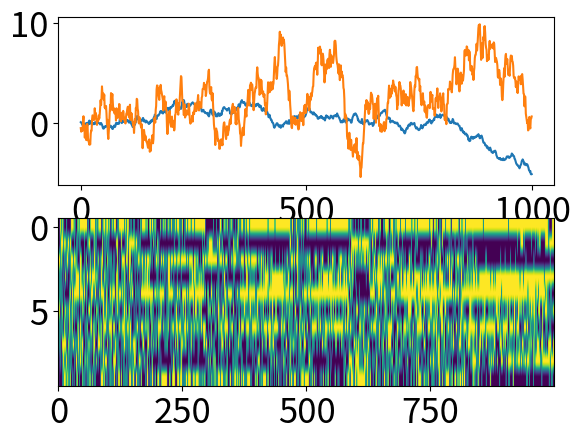

The script that saved this image: (Note: this script raises an exception after producing the figure.)
#!/usr/bin/env python3
# -*- coding: utf-8 -*-
"""
Created on Thu Dec  8 11:22:19 2022

[redacted]
"""
import numpy as np
from matplotlib import pyplot as plt
import scipy as sp
from scipy.sparse import spdiags
from scipy import sparse
from scipy.optimize import minimize

import matplotlib 
matplotlib.rc('xtick', labelsize=25) 
matplotlib.rc('ytick', labelsize=25)

# %% Goals:
    # 1. code up LDS with spiking output
    # 2. do inference to recover latent and parameters
    # 3. add learning rule to learn the recurrent signal that captures latent dynamics
    # 4. ... if possible, generalize or compare different latents! (continuous GP or discrete switching)
    
# %% LDS setup
# dimensions
nz = 2  # latent dimension
ny = 10  # observation dimension
ni = 1  # input dimension
lt = 1000  # time length
# construct A matrix with SVD
gamma = 0.02  # ratio
Sa = np.sort(np.random.rand(nz)*gamma+(1-gamma))[::-1]  # eigenvalues
Ua,ss,vv = np.linalg.svd(np.random.randn(nz,nz))  # ortho vectors
A = Ua @ np.diag(Sa) @ Ua.T
# construct noise covariance
Q = np.random.randn(nz)
Q = 0.01*(np.outer(Q,Q) + np.eye(nz))  # symmetric covariance matrix
def sample_noise():
    return np.random.multivariate_normal(np.zeros(nz), Q)  # multivariate Gaussian noise
# observation matrix
C = 0.5*np.random.randn(ny,nz)
def logistic(x):
    return 1/(1+np.exp(-x))  # logistic for Bernoulli process
def gen_spk(x):
    return np.random.rand(ny)<logistic(x)  # spiking with logistic probability

# input part
B = np.random.randn(nz,ni)
ss = 0.5*np.random.randn(ni,lt)  # external input
muz = B @ ss  # additive intput to latents

# initialization
zz = np.zeros((nz, lt))  # latent
xx = np.zeros((ny, lt))  # projection of latent
yy = np.zeros((ny, lt))  # observation spikes

zz[:,0] = muz[:,0] + sample_noise()
xx[:,0] = C @ zz[:,0] #+ muy[:,0]
yy[:,0] = gen_spk(xx[:,0]) #np.random.rand(ny)<logistic(xx[:,0])


# %% LDS iterations
for tt in range(1,lt):
    zz[:,tt] = A @ zz[:,tt-1] + sample_noise() + muz[:,tt]
    xx[:,tt] = C @ zz[:,tt-1] #+ muy[:,tt]  # without input in the projection for now
    yy[:,tt] = gen_spk(xx[:,tt])

# %% plotting latent and spikes
plt.figure()
plt.subplot(211)
plt.plot(zz.T)
plt.subplot(212)
plt.imshow(yy, aspect='auto')

# %%%%%%%%%%%%%%%%%%%%%%%%%%%%%%%%%%%%%%%%%%%%%%%%%%%%%%%%%%%%%%%%%%%%%%%%%%%%
# %% Inference!!
# %%%%%%%%%%%%%%%%%%%%%%%%%%%%%%%%%%%%%%%%%%%%%%%%%%%%%%%%%%%%%%%%%%%%%%%%%%%%
# %%
class LDSBern_inference():
    def __init__(self, LDS_params, data):
        self.A = LDS_params[0]
        self.B = LDS_params[1]
        self.C = LDS_params[2]
        self.Q = LDS_params[3]
        self.nz = C.shape[1]
        yy,ss = data
        self.yy,self.ss = yy,ss
        self.nT = yy.shape[1]
        self.ny = C.shape[0]
        self.ni = ss.shape[0]
        self.logEvidence = 0
        
    def z_MAP_compute(self, prs=None, zz0=None):
        """
        E-step: MAP estimation for the latent z
        This is done through block-matrix tricks and minimizing the negative log-posterior
        
        When prs is given (not None), this is used for evidence optimization in the M-step
        This is done through
        """
        ### for MAP estimate of the latent
        if zz0 is None:
            zz0 = np.zeros((self.nz,self.nT))
        
        ### for evidence optimization for parameters
        if prs is not None:
            A,C = self.unvecLDSprs(prs, self.ny)
        else:
            A,C = self.A, self.C
            
        # Compute contributions from inputs
        muz = self.B @ self.ss  #additive intput to latents (as column vectors)
        ### sparse block matrix computation
        Am = sparse.kron(spdiags(np.ones((self.nT-1)),-1, self.nT, self.nT),-A) + sparse.eye(self.nz*self.nT)
        Cm = sparse.kron(sparse.eye(self.nT), C)
        Qinv = sparse.kron(sparse.eye(self.nT), np.linalg.inv(self.Q))
        Qinv_tile = Am.T @ (Qinv @ Am)
        
        ### sparse Hessian log-likelihood (interesting method from Pillow)
        nn = np.repeat(np.arange(self.nz)[:,None],self.nz,1).T  # indecies
        ii = nn.T.reshape(-1)[:,None] + np.arange(0,self.nz*self.nT,nz)[None,:]  # roiw indices for Hessian
        jj = nn.reshape(-1)[:,None] + np.arange(0,self.nz*self.nT,nz)[None,:]  # column indices for Hessian
                
        ### setup optimization for posterior
        postargs = [Cm, self.yy.reshape(-1), Qinv_tile, C, ii.reshape(-1), jj.reshape(-1), muz.reshape(-1)]
        result = minimize(self.neg_log_handle, zz0.reshape(-1), args=(postargs))
        zmap = result.x
        z_map = zmap.reshape(zz0.shape)
        
        ### compute the log-evidence
        neglogpost, _, zzHess = self.neg_log_posterior(zmap, postargs)
        
        ### compute log-evidence
        logEv = -neglogpost + 0.5*np.linalg.logdet(Qinv) - 0.5*np.linalg.logdet(zzHess)
            
        return z_map, logEv
    
    def neg_log_handle(self,zz,args):
        """
        Handle to return nll for optimization of expected latent
        """
        nll,_,_ = self.neg_log_posterior(zz,args)
        return nll
    
    def neg_log_posterior(self,zz,args):
        """
        Negative log posterior for the latent z
        This is used for optimization in the MAP estimation function
        """
        # loading
        Cm, yy, Qinv, C, ii, jj, muz = args
        
        # Compute projection of inputs onto GLM weights for each class
        xproj = Cm @ zz # + muy  # "logit" of input to latent
        zzctr = zz - muz  # zero-mean latent
        
        # compute nLL
        f,_,_ = self.softplus(xproj)
        nll = -np.dot(yy,xproj) + np.sum(f)  # neg-log-likelihood
        nll = nll + 0.5*np.sum(zzctr*(Qinv@zzctr))  # neg-log-posterioi
        
        # compute gradient
        f,df,ddf = self.softplus(xproj)  # log normed and derivative
        grad = Cm.T @ (df-yy) + Qinv @ zzctr  # gradient
        
        # compute Hessian
        Cddf = C.T[:,:,None] * np.reshape(ddf,(1,self.ny,-1))
        CddfC = np.array([ci.T @ C for ci in Cddf.T]).T  # weird python way to do pagemtimes...
        Hess = sp.sparse(ii,jj,CddfC.reshape(-1))
        Hess = Hess + Qinv
        return nll, grad, Hess
    
    def run_Mstep_LapEvd(self):
        """
        M-step with Laplace approximation of the evidence
        Update parameters by maximizing the evidence
        """
        # prepare arguments
        prs0 = [self.A.reshape(-1), self.C.reshape(-1)]  # initial params
        # postargs [self.yy, self.ny, self.Q]
        
        # compute MAP estimate
        result = minimize(self.neg_log_evd_handle, prs0)
        prs_hat = result.x
        
        ### parameter update
        Ahat, Chat = self.unvecLDSprs(prs_hat)
        self.A = Ahat
        self.C = Chat
        self.logEvidence = -self.neg_log_evd_handle(prs_hat)
        return None
    
    def neg_log_evd_handle(self, prs0):
        """
        Handle to return evidence for parameter optimization
        """
        zzmap, logevd = self.z_MAP_compute(prs0)
        neglogEvd = -logevd
        return neglogEvd
    
    def unvecLDSprs(self, prs):
        """
        Return matrices from the parameter vectors
        """
        nAprs = self.nz**2
        nACprs = nAprs + self.nz*self.ny  # parameters in A and C matrix
        A = np.reshape(prs[:nAprs], self.nz, self.nz)
        C = np.reshape(prs[nAprs:nACprs], self.ny, self.nz)
        return A,C
    
    def run_LEM(self, iters, tol):
        """
        Main part running EM!
        """
        logEvTrace = np.zeros(iters)
        dlogp, dlogtol, dlogp_prev = np.inf, tol, -np.inf
        jj = 0
        
        while jj<iters and dlogp>dlogtol:
            jj = jj+1
            
            # E-step: optimizing for latent z
            zzmap, logp = self.z_MAP_compute()
            logEvTrace[jj] = logp
            
            # M-step: optimizaing for parameters
            self.run_Mstep_LapEvd()
            
            # update log-likelihood
            dlogp = dlogp - dlogp_prev
            dlogp_prev = dlogp
            
            # display progrss
            print('EM step '+jj+' logP= '+logp)
                
        return None
    
    def softplus(self,x):
        """
        soft-plus function, its derivitive, and checking for overflow
        """
        f = np.log(1+np.exp(x))
        df = np.exp(x)/(1+np.exp(x))
        ddf = np.exp(x)/(1+np.exp(x))**2
        if sum(x.reshape(-1)<-20)>0:  # check small values
            iix = (x.reshape(-1)<-20)
            f[iix] = np.exp(x[iix])
            df[iix] = f[iix]
            ddf[iix] = f[iix]
        if sum(x.reshape(-1)>500)>0:  # check large values
            iix = (x.reshape(-1)>500)
            f[iix] = x[iix]
            df[iix] = 1
            ddf[iix] = 0
        return f, df, ddf

# %% Test inference
LDS_params = [A,B,C,Q]
data = [yy,ss]

lds_inf = LDSBern_inference(LDS_params, data)
lds_inf.run_LEM(10, 0.001)

